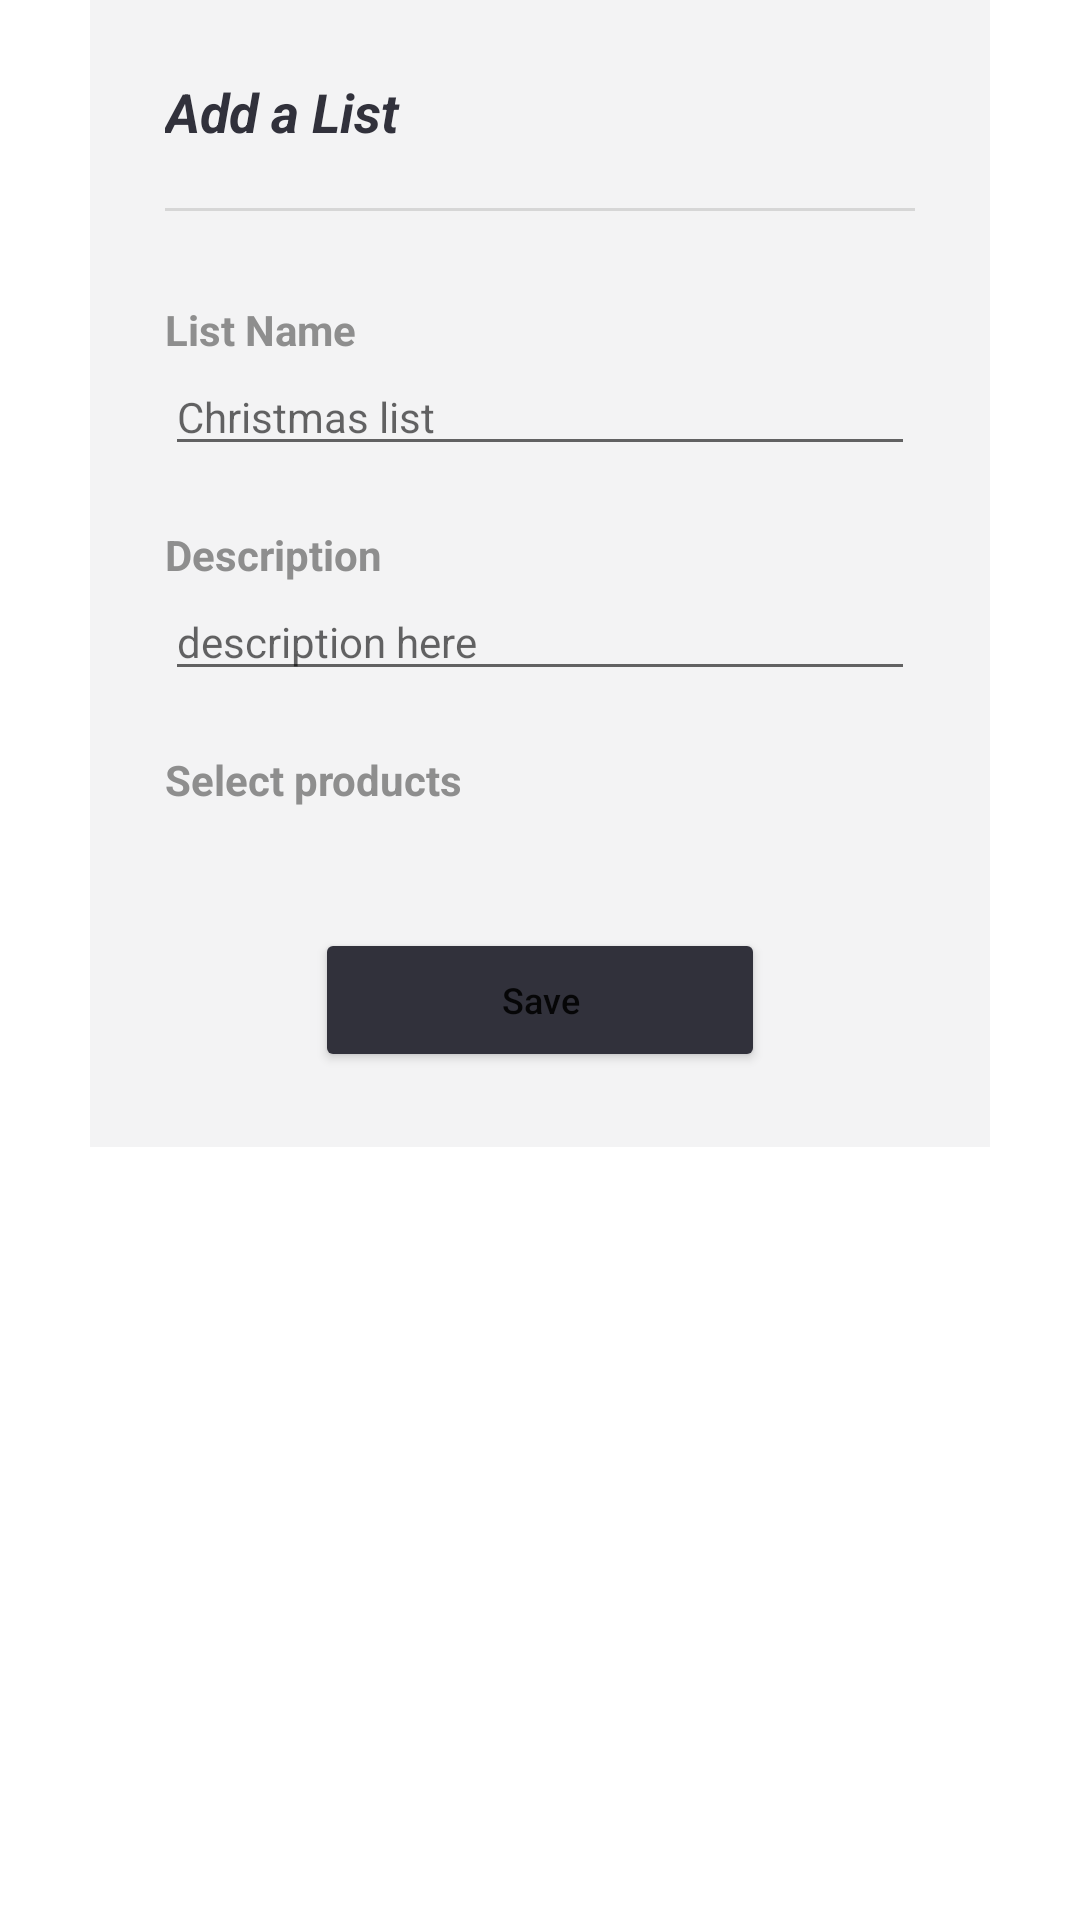

Reconstruct the res/layout file that produces this screen, plus the resources it refers to.
<!-- AndroidManifest.xml: application theme Theme.MyGroceryApp -->
<!-- res/layout/fragment_add_list.xml -->
<?xml version="1.0" encoding="utf-8"?>
<RelativeLayout xmlns:android="http://schemas.android.com/apk/res/android"
    xmlns:tools="http://schemas.android.com/tools"
    xmlns:app="http://schemas.android.com/apk/res-auto"
    android:layout_width="match_parent"
    android:layout_height="match_parent"
    tools:context=".Add_list">

    <LinearLayout
        android:layout_width="300dp"
        android:layout_height="wrap_content"
        android:orientation="vertical"
        android:layout_gravity="center"
        android:padding="25dp"
        android:background="@color/gris1"
        android:layout_marginHorizontal="30dp"
        android:id="@+id/addlist">

        <TextView
            android:layout_width="match_parent"
            android:layout_height="wrap_content"
            android:text="Add a List"
            android:textSize="18sp"
            android:textColor="@color/grey_bleu"
            android:textStyle="bold|italic"
            />

        <View
            android:layout_marginTop="20dp"
            style="@style/Divider"/>

        <TextView
            android:layout_width="match_parent"
            android:layout_height="wrap_content"
            android:text="List Name"
            android:layout_marginTop="30dp"
            android:textColor="@color/title"
            android:textStyle="bold" />
        <EditText
            android:layout_width="match_parent"
            android:layout_height="wrap_content"
            android:id="@+id/list_name"
            android:textSize="14sp"
            android:textColor="@color/grey_bleu"
            android:hint="Christmas list"/>

        <TextView
            android:layout_width="match_parent"
            android:layout_height="wrap_content"
            android:layout_marginTop="20dp"
            android:text="Description"
            android:textColor="@color/title"
            android:textStyle="bold"
            />

        <EditText
            android:layout_width="match_parent"
            android:layout_height="wrap_content"
            android:id="@+id/list_description"
            android:textSize="14sp"
            android:textColor="@color/grey_bleu"
            android:hint="description here"/>
        <TextView
            android:layout_width="match_parent"
            android:layout_height="wrap_content"
            android:text="Select products"
            android:layout_marginTop="20dp"
            android:textColor="@color/title"
            android:textStyle="bold"/>
        <ListView
            android:layout_width="match_parent"
            android:layout_height="wrap_content"
            android:choiceMode="multipleChoice"
            android:id="@+id/listIte"
            />

        <Button
            android:id="@+id/idAddlist"
            android:layout_gravity="center"
            android:text="Save"
            app:cornerRadius="200dp"
            android:textSize="12sp"
            android:layout_width="150dp"
            android:layout_height="wrap_content"
            android:layout_below="@id/linearlayout3"
            android:layout_marginStart="10dp"
            android:layout_marginTop="40dp"
            android:layout_marginEnd="10dp"
            android:textAllCaps="false"
            app:backgroundTint="@color/grey_bleu"/>
    </LinearLayout>



</RelativeLayout>
<!-- resources referenced by this layout -->
<resources>
  <color name="grey_bleu">#31313b</color>
  <color name="gris1">#F3F3F4</color>
  <color name="title">#8E8E8E</color>
  <style name="Divider">
          <item name="android:layout_width">match_parent</item>
          <item name="android:layout_height">1dp</item>
          <item name="android:background">?android:attr/listDivider</item>
      </style>
  <style name="Theme.MyGroceryApp" parent="Theme.MaterialComponents.DayNight.DarkActionBar">
          
          <item name="colorPrimary">@color/yellow</item>
          <item name="colorPrimaryVariant">@color/purple_700</item>
          <item name="colorOnPrimary">@color/white</item>
          
          <item name="colorSecondary">@color/teal_200</item>
          <item name="colorSecondaryVariant">@color/teal_700</item>
          <item name="colorOnSecondary">@color/black</item>
          
          <item name="android:statusBarColor">?attr/colorPrimaryVariant</item>
          
      </style>
  <color name="yellow">#ffd47d</color>
  <color name="purple_700">#FF3700B3</color>
  <color name="white">#FFFFFFFF</color>
  <color name="teal_200">#FF03DAC5</color>
  <color name="teal_700">#FF018786</color>
  <color name="black">#FF000000</color>
</resources>
